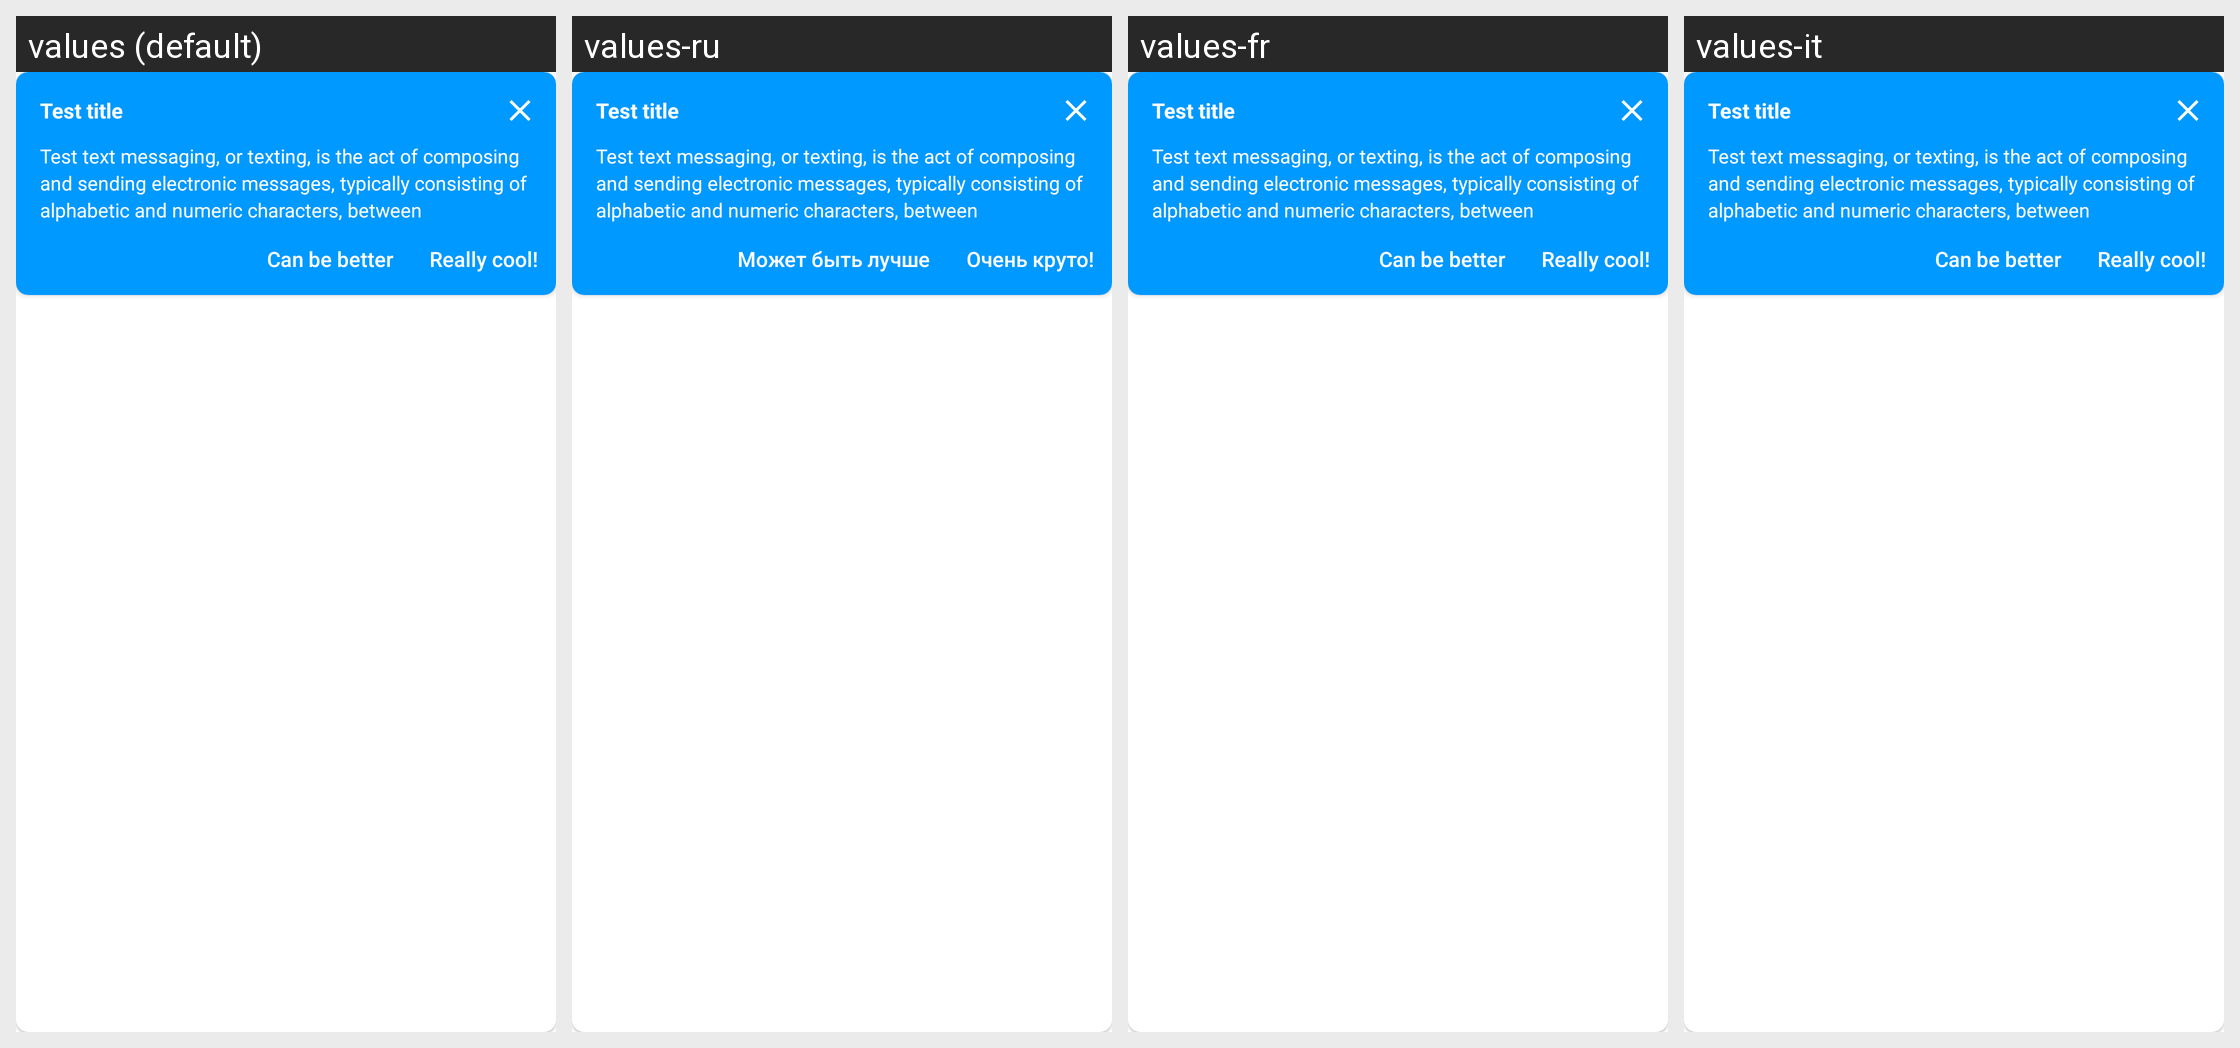

The same Android screen rendered under several of its app's locales, left to right. List the strings drawn on it with the default value and each locale's translation.
Android screen res/layout/layout_warning_card.xml rendered under 4 locales, left to right: values (default), values-ru, values-fr, values-it. Device: Nexus 5 (rendered at 1080×1920; each locale shown at half size, 540×960, under a caption strip naming it); theme AppTheme.
Other locales in the repository, not shown: values-de.
Strings drawn on this screen, with the default value and each locale's value (text and hints the layout hard-codes, and strings that could not be matched under every locale, appear in the picture but are not listed):

warning_button_can_be_better
  values: Can be better
  values-ru: Может быть лучше
  values-fr: Can be better  [not translated; the default value is used]
  values-it: Can be better  [not translated; the default value is used]

warning_button_really_cool
  values: Really cool!
  values-ru: Очень круто!
  values-fr: Really cool!  [not translated; the default value is used]
  values-it: Really cool!  [not translated; the default value is used]
